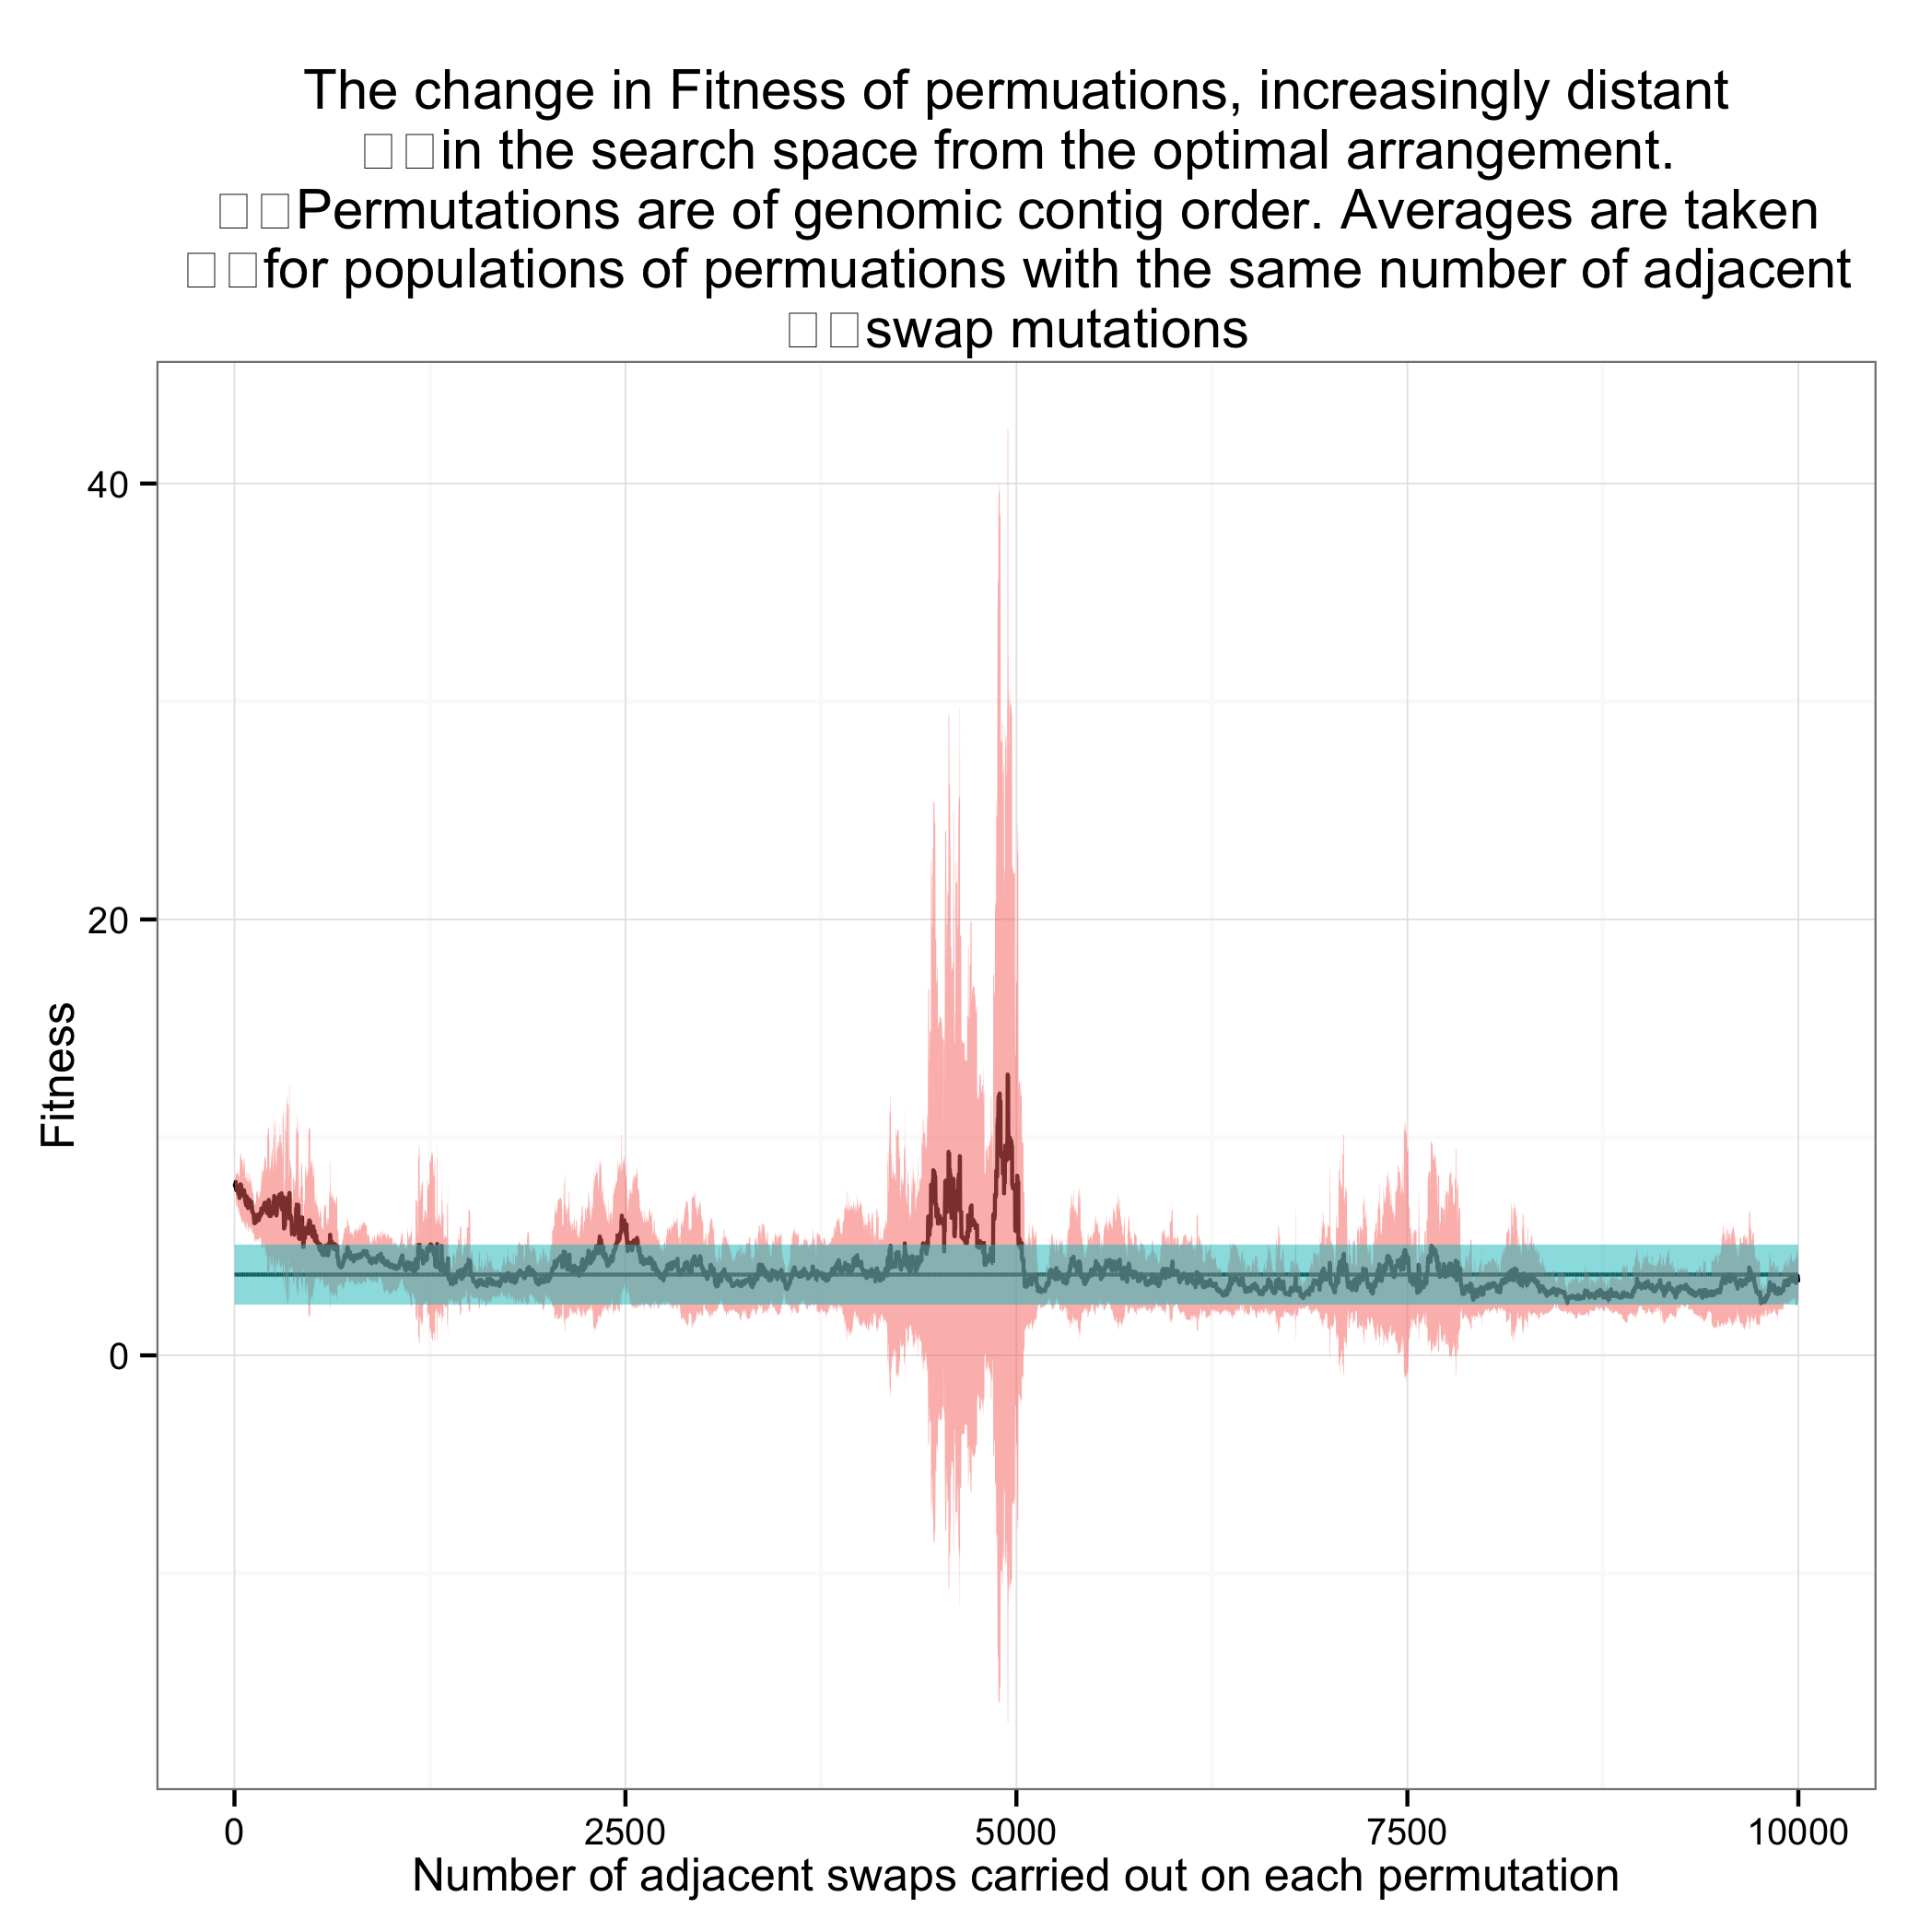

Source data for this figure (header and first rows):
population, Fitness, shuffled
1, 7.811, 1.615
1, 7.811, 4.285
1, 7.811, 2.447
1, 7.811, 4.691
1, 7.811, 4.544
1, 7.811, 6.024
1, 7.811, 3.418
1, 7.811, 3.212
1, 7.811, 4.684
1, 7.811, 2.149
2, 7.807
2, 7.826
2, 7.811
2, 7.814
2, 7.838
2, 7.807
2, 7.797
2, 7.806
2, 7.845
2, 7.888
3, 7.85
3, 7.56
3, 7.816
3, 7.814
3, 7.867
3, 7.757
3, 7.81
3, 7.628
3, 7.842
3, 7.884
4, 7.909
4, 7.589
4, 7.85
4, 7.814
4, 7.863
4, 7.593
4, 7.827
4, 7.587
4, 7.845
4, 8.572
5, 7.912
5, 7.643
5, 7.834
5, 7.892
5, 7.467
5, 7.624
5, 7.791
5, 7.599
5, 7.856
5, 8.602
6, 7.948
6, 7.643
6, 7.764
6, 7.878
6, 7.462
6, 7.628
6, 7.802
6, 7.631
6, 7.855
6, 8.608
... 99,940 more rows
